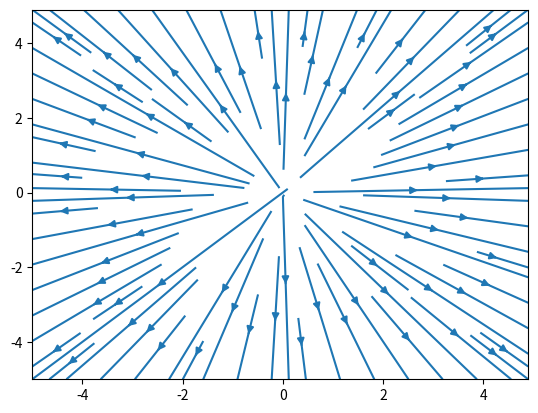

Reproduce this figure in Python.
#Review E field physics problems

import numpy as np
import matplotlib.pyplot as mpl

xlist = np.arange(-5,5,0.1)
ylist = np.arange(-5,5,0.1)
i = 0
# q = 1 #for a charge not at the origin
# k = 1 #for a charge not at the origin
Ex = np.zeros((100,100)) #len(xlist)
Ey = np.zeros((100,100)) #len(ylist)
for x in xlist:
    j = 0
    for y in ylist:   
        Ex[j,i] = x/(np.sqrt(x**2+y**2)**3) #+ (x+1)/(np.sqrt((x-1)**2+(y-1)**2)**3)# add x comp of other charge
        Ey[j,i] = y/(np.sqrt(x**2+y**2)**3) #+ (y+1)/(np.sqrt((x-1)**2+(y-1)**2)**3)# add y comp of other charge
        j = j+1
    i = i+1
mpl.streamplot(xlist,ylist,Ex,Ey)
#mpl.streamplot(xlist,ylist,Ey,Ex)
mpl.show()
# plt.quiver(xlist,ylist,Ey,Ex)
# Homework make for 2 point charges
# q = 1 at (1,0)
# q = 1 at (-1,0)
# review electric field charges 